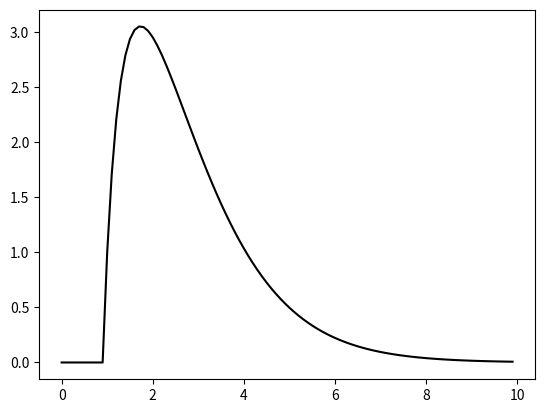

The matplotlib source for this figure:
# Synaptic conductance model to simulate an EPSP
import matplotlib.pyplot as plt

# Setting some constants and initial values
c_m=1; V_l=0; V_s=10; tau=1; dt=0.1;  
g_l=1; g_s=[0]; 
I_l=[0]; I_s=[0]; 
v_m=[0]; t=[0];

# Numerical integration using Euler scheme
for step in range(1,int(10/dt)):
    # record the time (in ms) in slot step of vector t 
    t.append(t[step-1]+dt)
    # simulate opening synaptic chanels around t=1ms  
    if abs(t[step]-1) < 0.0001: g_s[step-1] = 1;  
    # calculate the currents at this time 
    I_l.append(g_l * (v_m[step-1]-V_l)) 
    I_s.append(g_s[step-1] * (v_m[step-1]-V_s))  
    # update conductance and membrane potential 
    g_s.append(g_s[step-1]-dt/tau * g_s[step-1]) 
    v_m.append(v_m[step-1]-dt/c_m*(I_l[step]+I_s[step])) 
    
plt.plot(t,v_m,'k'); 